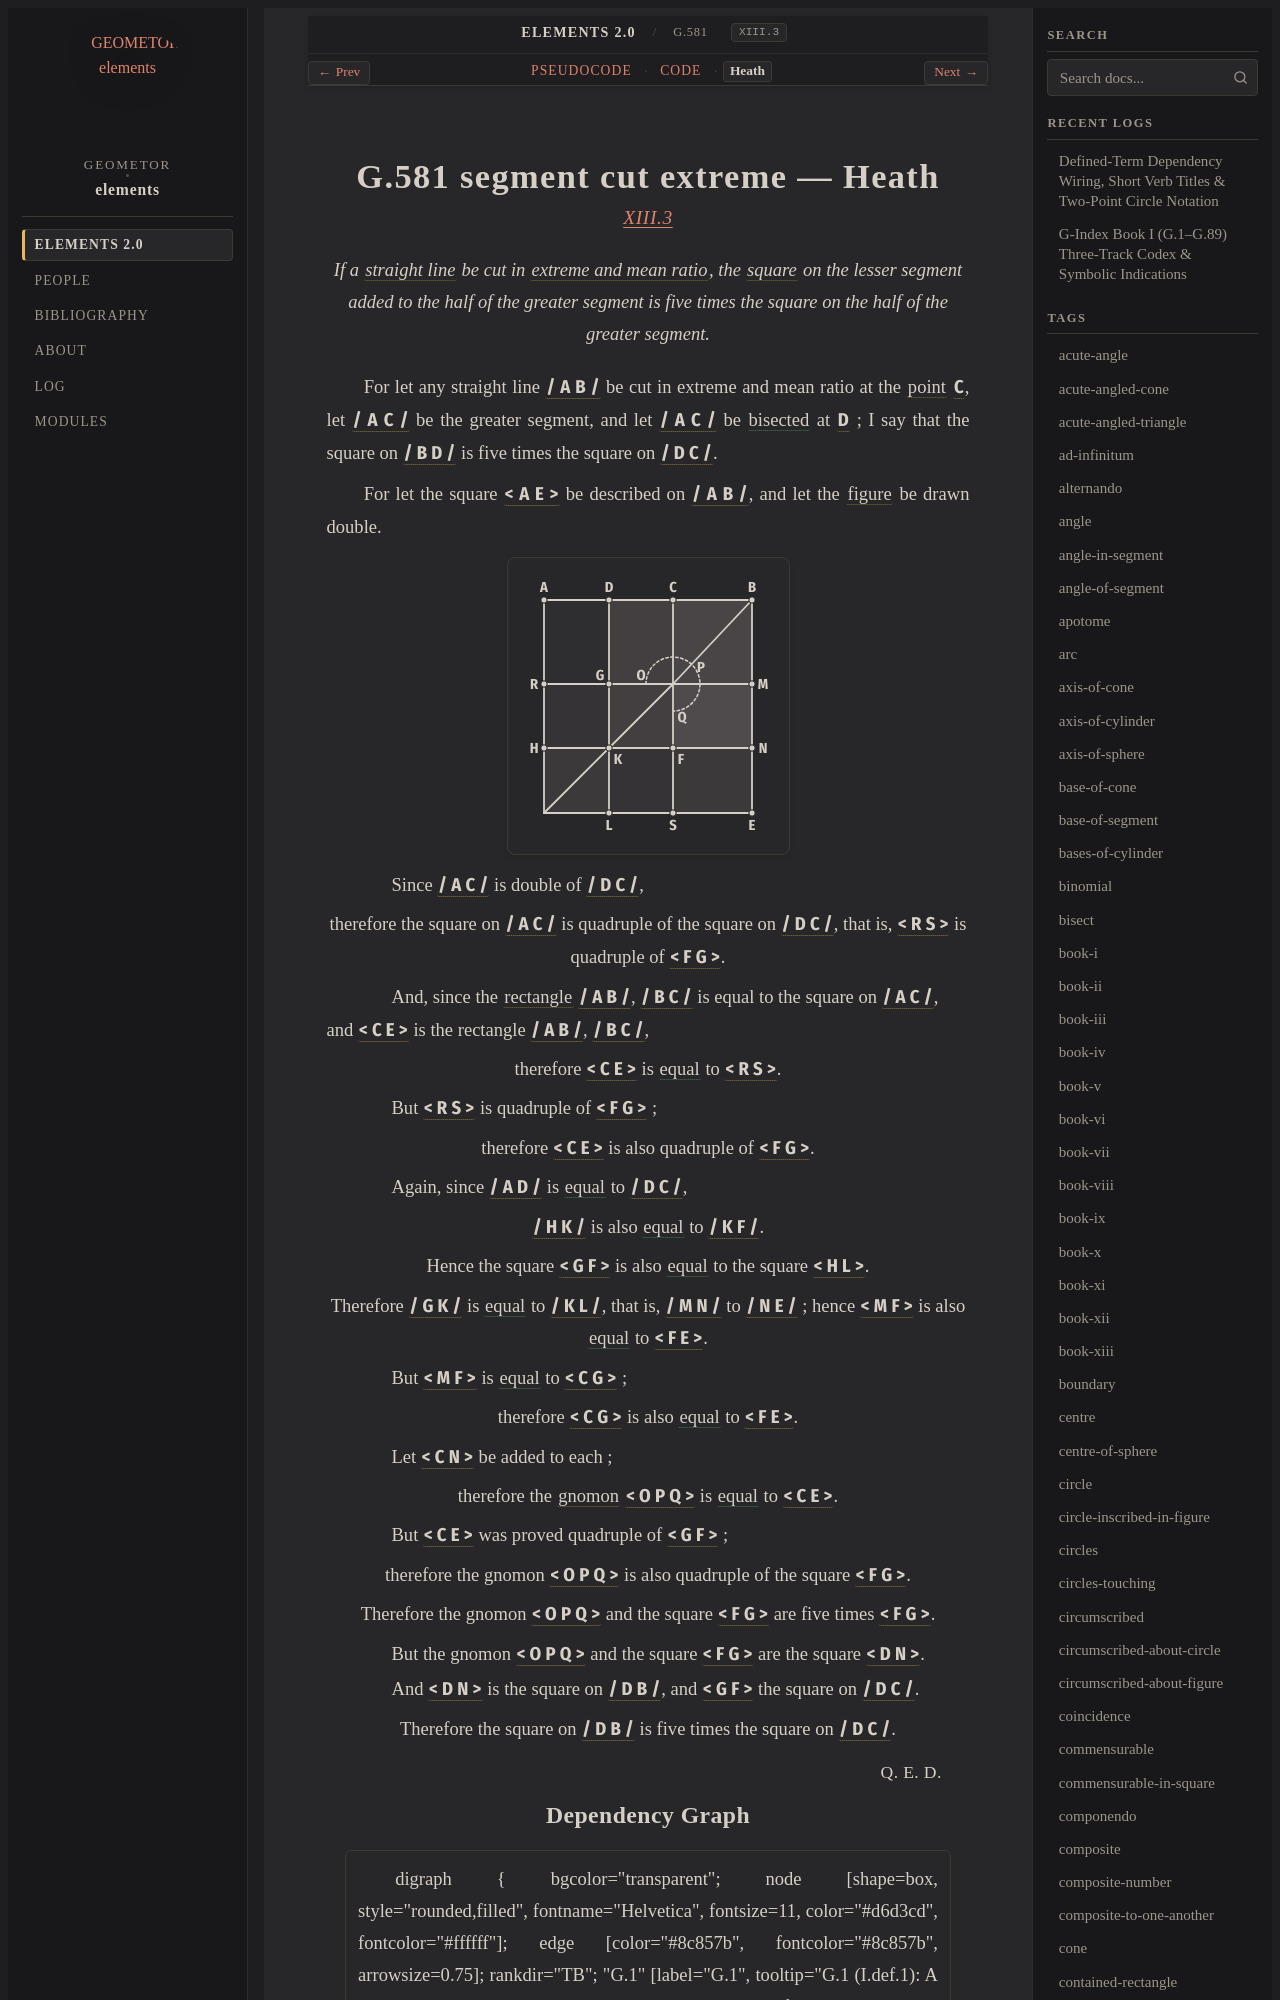

repository: geometor/elements · page: elements2/G.581/heath.html · generator: sphinx

:canonical_id: G.581
:original_id: XIII.3
:title: G.581 segment cut extreme
:volume: III
:book: XIII
:type: prop

G.581 segment cut extreme — Heath
=================================

.. rubric:: `XIII.3 <https://geometor.github.io/euclid/heath/volume_III/book_xiii/propositions/03/>`_

.. enunciation::

   If a :term:`straight line <G.4>` be cut in :term:`extreme and mean ratio <G.242>`, the :term:`square <G.63>` on the lesser segment added to the half of the greater segment is five times the square on the half of the greater segment.

For let any straight line :g:`/ A B / <g1:/ A B />` be cut in extreme and mean ratio at the :term:`point <G.1>` :g:`C <g1:C>`, let :g:`/ A C / <g1:/ A C />` be the greater segment, and let :g:`/ A C / <g1:/ A C />` be :eq:`bisected <g1:/ A D / = g1:/ D C />` at :g:`D <g1:D>` ; I say that the square on :g:`/ B D / <g1:/ B D />` is five times the square on :g:`/ D C / <g1:/ D C />`.

For let the square :g:`< A E > <g1:< A E >>` be described on :g:`/ A B / <g1:/ A B />`, and let the :term:`figure <G.9>` be drawn double.

.. picture:: g1.svg
   :alt: Book XIII, Proposition 3

.. subclause::

   Since :g:`/ A C / <g1:/ A C />` is double of :g:`/ D C / <g1:/ D C />`,

.. assertion::

   therefore the square on :g:`/ A C / <g1:/ A C />` is quadruple of the square on :g:`/ D C / <g1:/ D C />`, that is, :g:`< R S > <g1:< R S >>` is quadruple of :g:`< F G > <g1:< F G >>`.

.. subclause::

   And, since the :term:`rectangle <G.81>` :g:`/ A B / <g1:/ A B />`, :g:`/ B C / <g1:/ B C />` is equal to the square on :g:`/ A C / <g1:/ A C />`, and :g:`< C E > <g1:< C E >>` is the rectangle :g:`/ A B / <g1:/ A B />`, :g:`/ B C / <g1:/ B C />`,

.. assertion::

   therefore :g:`< C E > <g1:< C E >>` is :eq:`equal <g1:< C E > = g1:< R S >>` to :g:`< R S > <g1:< R S >>`.

.. subclause::

   But :g:`< R S > <g1:< R S >>` is quadruple of :g:`< F G > <g1:< F G >>` ;

.. assertion::

   therefore :g:`< C E > <g1:< C E >>` is also quadruple of :g:`< F G > <g1:< F G >>`.

.. subclause::

   Again, since :g:`/ A D / <g1:/ A D />` is :eq:`equal <g1:/ A D / = g1:/ D C />` to :g:`/ D C / <g1:/ D C />`,

.. assertion::

   :g:`/ H K / <g1:/ H K />` is also :eq:`equal <g1:/ H K / = g1:/ K F />` to :g:`/ K F / <g1:/ K F />`.

.. assertion::

   Hence the square :g:`< G F > <g1:< G F >>` is also :eq:`equal <g1:< G F > = g1:< H L >>` to the square :g:`< H L > <g1:< H L >>`.

.. assertion::
